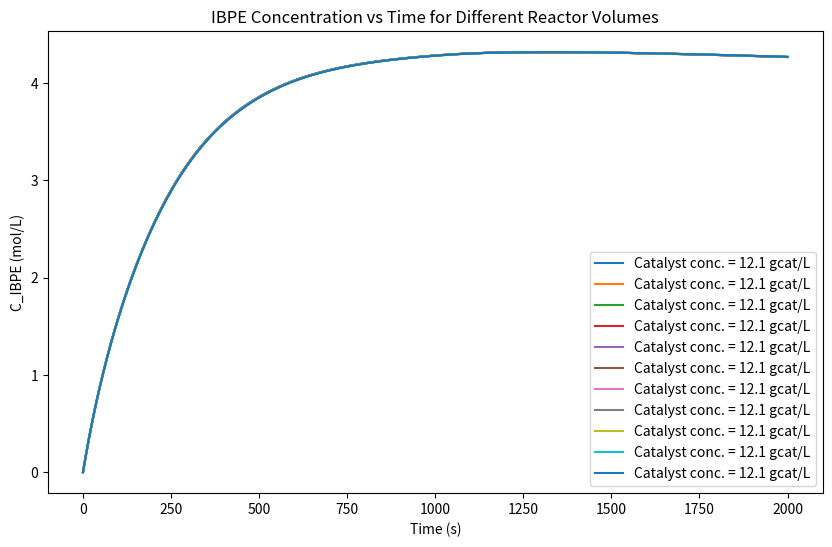

Source code (Python):
'''
Docstring for vary_catalyst_hydrogenation_rxtr

This Python simulation emulates a model of a hydrogenation reactor in an ibuprofen production process as dictated by literature.
The model utilizes a differential equation solver to determine species concentrations over time and finds an absolute maximum of concentration
and the batch time of that concentration by varying catalyst concentration.

All constants, model parameters, and models were provided through literature.

Modelling kinetics and deactivation for the selective hydrogenation of an aromatic ketone over Pd/SiO2
Nakul Thakar, Rob J. Berger, Freek Kapteijn, and Jacob A. Moulijn

Dynamic Plantwide Modeling, Uncertainty, and Sensitivity Analysis of a Pharmaceutical Upstream Synthesis: Ibuprofen Case Study
Frederico C. C. Montes, Krist Gernaey, and Gürkan Sin

CHEMICAL PROCESS DESIGN - CHEN 4520
'''

import numpy as np
import scipy as sp
import matplotlib.pyplot as plt

# Constants
R = 8.314  # J/(mol K)
#Volume = 0.5 # L 500 cm3 reactor volume (from paper)
p_H2 = 80.0 #bar (From paper) partial pressure of H2, constantly fed
w_cat = 3 #grams

# Initial conditions
C_IBAP_0 = 5.4 #mol/L (From paper)
T_0 = 373 #K (From paper) 373 K
#C_cat = w_cat / Volume # gcat/L 
alpha = 4426 # g/mol Pd (From paper), deactivation parameter

# ODEs

def odes(T, C):

    C_IBAP, C_H2O, C_IBPE, C_IBEB, C_Olig, Volume = C

    C_cat = w_cat / Volume # gcat/

    k_1 = 1.14
    k_2 = 0.095
    k_3 = 0.024
    K_IBAP = 76.4 # L/mol
    K_H = 141 #atm-1
    K_H2O = 529 #mol-1

    a = np.exp(-alpha * (C_Olig/C_cat))
    
    # Reaction rates
    r_1 = (C_cat * a * k_1 * C_IBAP * p_H2)/((1 + K_IBAP*C_IBAP + np.sqrt(K_H*p_H2) + K_H2O*C_H2O)**2)
    r_2 = (C_cat * a * k_2 * C_IBPE * p_H2)/((1 + K_IBAP*C_IBAP + np.sqrt(K_H*p_H2) + K_H2O*C_H2O)**2)
    r_3 = (C_cat * a * k_3 * C_IBAP**2)/((1 + K_IBAP*C_IBAP + np.sqrt(K_H*p_H2) + K_H2O*C_H2O)**2)

    #Species balances
    dC_IBAP_dt = -r_1
    dC_IBPE_dt = r_1 - r_2
    dC_IBEB_dt = r_2
    dC_H2O_dt = r_2
    dC_Olig_dt = r_3

    return [dC_IBAP_dt, dC_H2O_dt, dC_IBPE_dt, dC_IBEB_dt, dC_Olig_dt, 0]

# Solve the ODEs
t_span = (0,2000)  # Time span for the simulation
t_eval = np.linspace(t_span[0], t_span[1], 1400)  # Time points to evaluate

vol_input = 0.5 

C_0 = [C_IBAP_0, 0, 0, 0, 0, vol_input]  # Initial conditions, last term is volume???

sol = sp.integrate.solve_ivp(odes, t_span, C_0, t_eval=t_eval)

C_IBAP, C_H2O, C_IBPE, C_IBEB, C_Olig, Vol = sol.y

C_IBPE_w_vol = []
volumes = np.arange(0.247, 0.248, 0.0001)  # 0.247 L to 0.248 L, note optimized around 0.2474 L

max_times = []
max_concs = []

for V in volumes:
    C_0 = [C_IBAP_0, 0, 0, 0, 0, V]
    sol = sp.integrate.solve_ivp(odes, t_span, C_0, t_eval=t_eval)
    C_IBAP, C_H2O, C_IBPE, C_IBEB, C_Olig, Vol = sol.y

    C_IBPE_w_vol.append(C_IBPE)

    # max for this volume
    idx_max = np.argmax(C_IBPE)
    t_max = sol.t[idx_max]
    c_max = C_IBPE[idx_max]

    max_times.append(t_max)
    max_concs.append(c_max)

    print(f"Catalyst concentration = {(w_cat/V):.4f} L: max C_IBPE = {c_max:.4f} mol/L at t = {t_max:.1f} s")

# Overall max across all volumes
overall_idx = np.argmax(max_concs)
overall_V = volumes[overall_idx]
overall_t = max_times[overall_idx]
overall_c = max_concs[overall_idx]

print("\nOverall maximum:")
print(f"Max C_IBPE = {overall_c:.4f} mol/L at t = {overall_t:.3f} s for catalyst concentration of = {(w_cat/overall_V):.4f} gcat/L")

reactor_volume = (496.12*1000*overall_t)/(178.27*overall_c*3600)
print(f"Reactor volume is {reactor_volume:.4f} Liters")

# Plotting 
plt.figure(figsize=(10, 6))
for V, C_IBPE in zip(volumes, C_IBPE_w_vol):
    plt.plot(t_eval, C_IBPE, label=f'Catalyst conc. = {(w_cat/V):.1f} gcat/L')
plt.xlabel('Time (s)')
plt.ylabel('C_IBPE (mol/L)')
plt.title('IBPE Concentration vs Time for Different Reactor Volumes')
plt.legend()
plt.show()

'''
Best case scanrio! C_cat = 3/.2474 = 12.1261115602 gcat/L, produces 4.3169 mol/L IBPE in 1322.353 s, must make 496.12 kg IBPE per hour, therefore
need 234.82 L reactor.
'''


'''
Addressing the question
- Important differences from SuperPro. This model also models various side-reactions, the catalyst plays a role in the reaction,
what else about the reaction, what else?
- Batch reactors could be incorporated into a continuous-like system by arranging batch reactors in parallel such that at least one batch reactor
is expelling output while the other batch reactors are being loaded/processed. Essentially, if you had placed a black box over the system, it
would be indistinguishable from continuous.
'''
